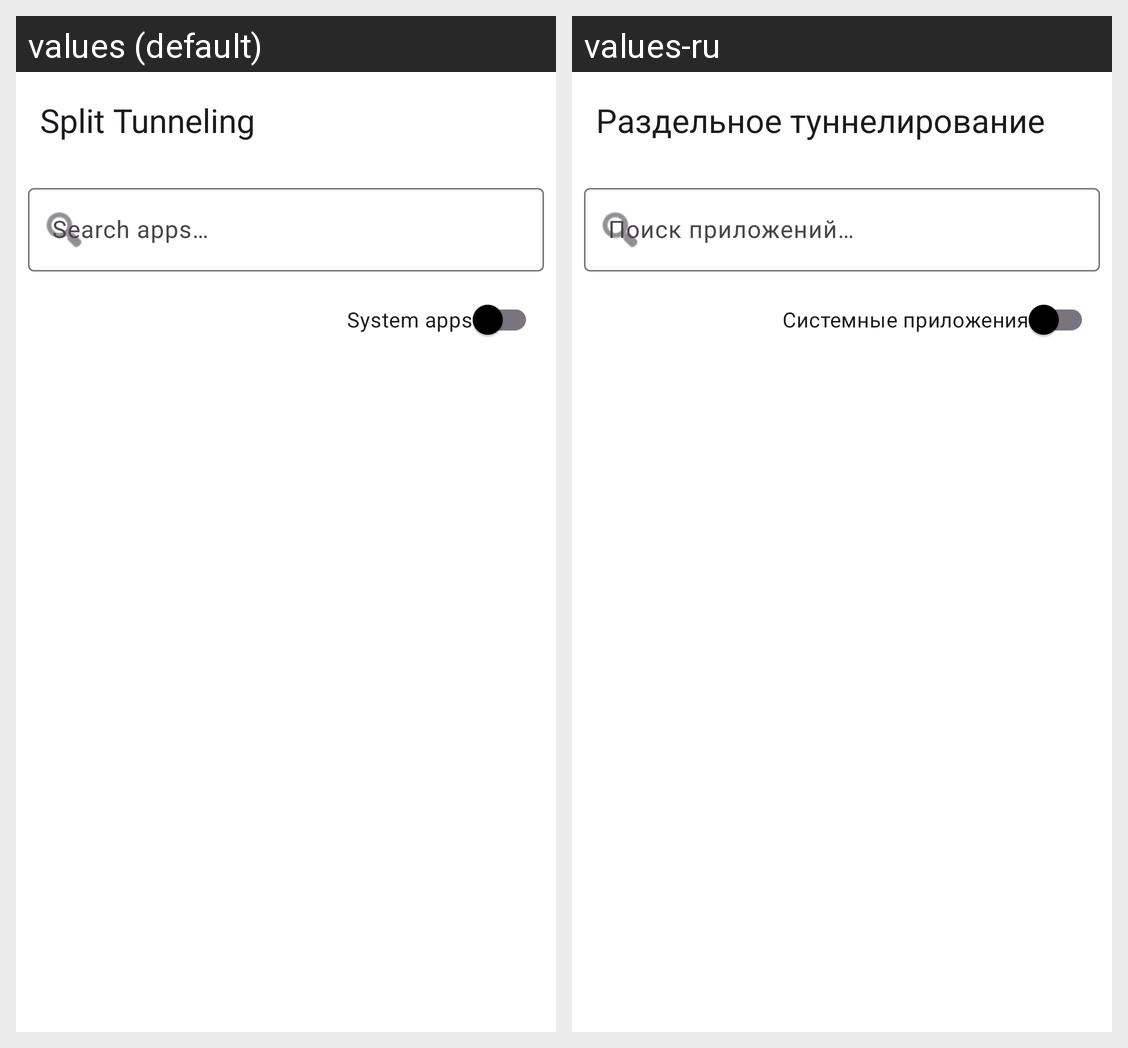

Locale-by-locale string values for the Android screen shown in this grid:
Android screen res/layout/fragment_split_tunneling.xml rendered under 2 locales, left to right: values (default), values-ru. Device: Nexus 5 (rendered at 1080×1920; each locale shown at half size, 540×960, under a caption strip naming it); theme Theme.SshProxy.
Strings drawn on this screen, with the default value and each locale's value (text and hints the layout hard-codes, and strings that could not be matched under every locale, appear in the picture but are not listed):

split_tunneling
  values: Split Tunneling
  values-ru: Раздельное туннелирование

split_tunneling_search_hint
  values: Search apps…
  values-ru: Поиск приложений…

split_tunneling_show_system_apps
  values: System apps
  values-ru: Системные приложения
